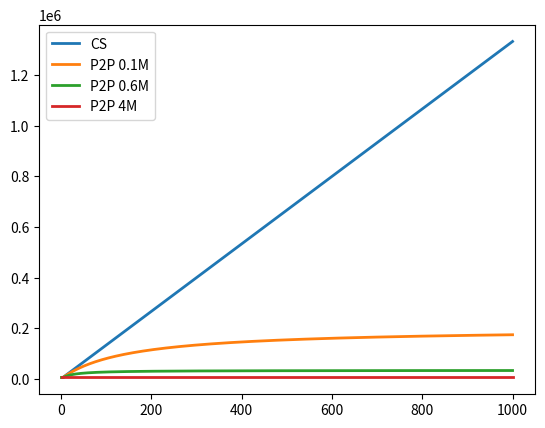

This figure's Python source:
import matplotlib.pyplot as plt

x = list(range(1, 1001))
y_1 = [max(20000*i/15, 20000/4) for i in x]
y_2 = [max(20000/15, 20000/4, i*20000/(15 + 0.1*i)) for i in x]
y_3 = [max(20000/15, 20000/4, i*20000/(15 + 0.6*i)) for i in x]
y_4 = [max(20000/15, 20000/4, i*20000/(15 + 4*i)) for i in x]

# plot x and y
plt.plot(x, y_1, linewidth=2, label='CS')
plt.plot(x, y_2, linewidth=2, label='P2P 0.1M')
plt.plot(x, y_3, linewidth=2, label='P2P 0.6M')
plt.plot(x, y_4, linewidth=2, label='P2P 4M')
plt.legend()
plt.show()